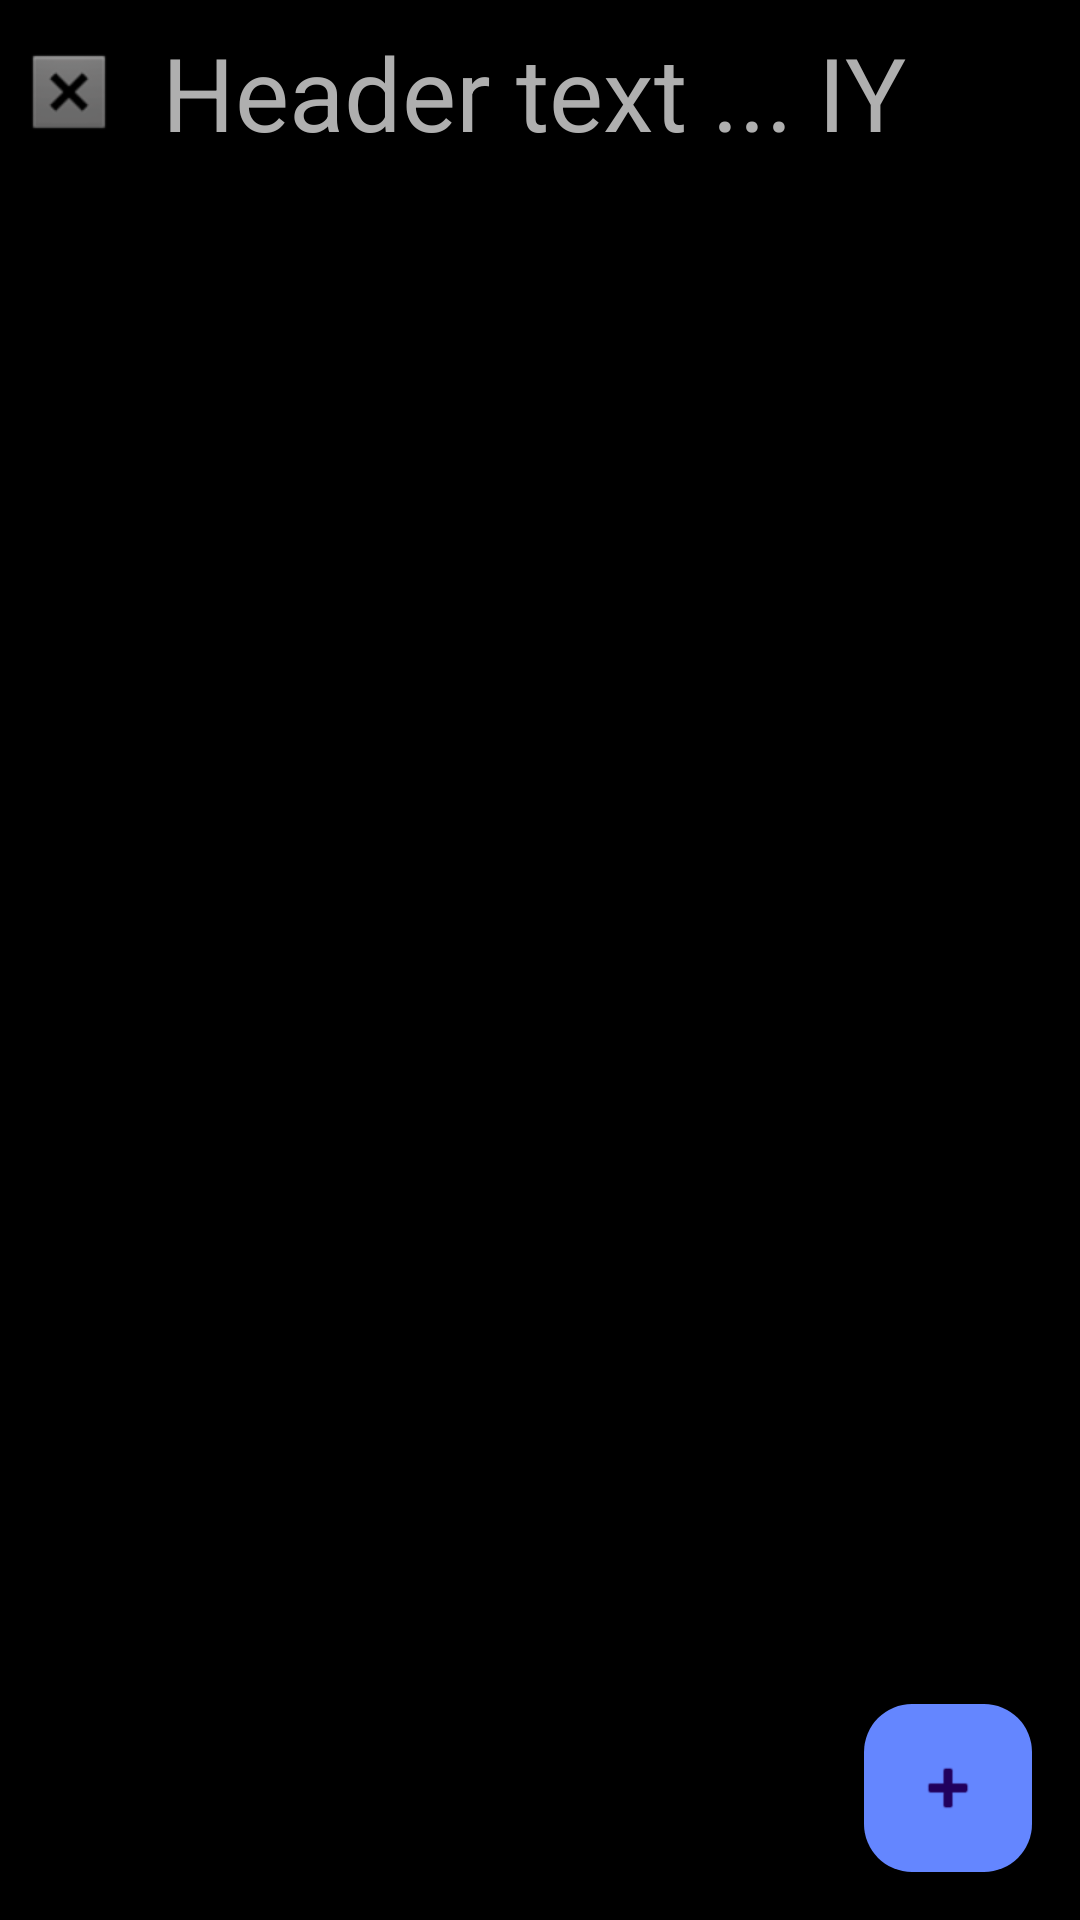

This screen was rendered from an Android layout file. Write that file and the resources it references.
<!-- AndroidManifest.xml: application theme Theme.LearnTogether -->
<!-- res/layout/activity_comments.xml -->
<?xml version="1.0" encoding="utf-8"?>
<androidx.constraintlayout.widget.ConstraintLayout xmlns:android="http://schemas.android.com/apk/res/android"
    xmlns:app="http://schemas.android.com/apk/res-auto"
    xmlns:tools="http://schemas.android.com/tools"
    android:layout_width="match_parent"
    android:layout_height="match_parent"
    android:background="@color/black"
    tools:context=".ActivityComments">

    <TextView
        android:id="@+id/tvHeader"
        android:layout_width="0dp"
        android:layout_height="wrap_content"
        android:layout_marginStart="16dp"
        android:layout_marginTop="8dp"
        android:layout_marginEnd="8dp"
        android:text="Header text ... IY"
        android:textColor="@color/gray"
        android:textSize="34sp"
        app:layout_constraintEnd_toEndOf="parent"
        app:layout_constraintStart_toEndOf="@+id/btnBack"
        app:layout_constraintTop_toTopOf="parent" />

    <com.google.android.material.floatingactionbutton.FloatingActionButton
        android:id="@+id/floatingActionButton2"
        android:layout_width="wrap_content"
        android:layout_height="wrap_content"
        android:layout_marginEnd="16dp"
        android:layout_marginBottom="16dp"
        android:clickable="true"
        android:src="@android:drawable/ic_input_add"
        app:backgroundTint="@color/blue"
        app:layout_constraintBottom_toBottomOf="parent"
        app:layout_constraintEnd_toEndOf="parent" />

    <ListView
        android:id="@+id/lv"
        android:layout_width="0dp"
        android:layout_height="0dp"
        android:layout_marginStart="8dp"
        android:layout_marginTop="8dp"
        android:layout_marginEnd="8dp"
        android:dividerHeight="18dp"
        app:layout_constraintBottom_toBottomOf="parent"
        app:layout_constraintEnd_toEndOf="parent"
        app:layout_constraintStart_toStartOf="parent"
        app:layout_constraintTop_toBottomOf="@+id/tvHeader" />

    <ImageButton
        android:id="@+id/btnBack"
        android:layout_width="30sp"
        android:layout_height="30sp"
        android:layout_marginStart="8dp"
        android:background="@color/black"
        app:layout_constraintBottom_toBottomOf="@+id/tvHeader"
        app:layout_constraintStart_toStartOf="parent"
        app:layout_constraintTop_toTopOf="@+id/tvHeader"
        app:srcCompat="@android:drawable/btn_dialog" />

    <androidx.constraintlayout.widget.ConstraintLayout
        android:id="@+id/commentAddForm"
        android:layout_width="match_parent"
        android:layout_height="match_parent"
        android:layout_marginStart="32dp"
        android:layout_marginTop="32dp"
        android:layout_marginEnd="32dp"
        android:layout_marginBottom="32dp"
        android:background="@drawable/shape_round_rect_bg"
        android:visibility="gone"
        app:layout_constraintBottom_toBottomOf="parent"
        app:layout_constraintEnd_toEndOf="parent"
        app:layout_constraintHorizontal_bias="0.0"
        app:layout_constraintStart_toStartOf="parent"
        app:layout_constraintTop_toTopOf="parent"
        app:layout_constraintVertical_bias="0.0">

        <ImageButton
            android:id="@+id/btnCancel"
            android:layout_width="30sp"
            android:layout_height="30sp"
            android:layout_marginStart="10dp"
            android:layout_marginTop="10dp"
            android:background="@color/black"
            app:layout_constraintBottom_toBottomOf="@+id/tvHeader"
            app:layout_constraintStart_toStartOf="parent"
            app:layout_constraintTop_toTopOf="parent"
            app:srcCompat="@android:drawable/btn_dialog" />

        <SeekBar
            android:id="@+id/seekBar"
            style="@android:style/Widget.Material.SeekBar.Discrete"
            android:layout_width="0dp"
            android:layout_height="60sp"
            android:background="@color/black2"
            android:indeterminateDrawable="@android:drawable/button_onoff_indicator_off"
            android:max="4"
            android:progress="3"
            android:progressDrawable="@color/blue"
            android:splitTrack="false"
            android:thumb="@android:drawable/alert_light_frame"
            android:tickMark="@android:drawable/btn_star_big_on"
            app:layout_constraintBottom_toTopOf="@+id/btnSend"
            app:layout_constraintEnd_toEndOf="parent"
            app:layout_constraintStart_toStartOf="parent" />

        <Button
            android:id="@+id/btnSend"
            android:layout_width="0dp"
            android:layout_height="wrap_content"
            android:backgroundTint="@color/black2"
            android:text="Опубликовать"
            app:layout_constraintBottom_toBottomOf="parent"
            app:layout_constraintEnd_toEndOf="@+id/seekBar"
            app:layout_constraintStart_toStartOf="@+id/seekBar" />

        <EditText
            android:id="@+id/editTextTextMultiLine"
            android:layout_width="0dp"
            android:layout_height="0dp"
            android:layout_marginStart="10dp"
            android:layout_marginTop="4dp"
            android:layout_marginEnd="10dp"
            android:layout_marginBottom="8dp"
            android:background="@color/black"
            android:ems="10"
            android:gravity="start|top"
            android:inputType="textMultiLine"
            android:padding="10sp"
            android:text="Print here"
            android:textColor="@color/white"
            app:layout_constraintBottom_toTopOf="@+id/seekBar"
            app:layout_constraintEnd_toEndOf="parent"
            app:layout_constraintStart_toStartOf="parent"
            app:layout_constraintTop_toBottomOf="@+id/btnCancel" />

    </androidx.constraintlayout.widget.ConstraintLayout>

</androidx.constraintlayout.widget.ConstraintLayout>
<!-- resources referenced by this layout -->
<resources>
  <color name="black">#FF000000</color>
  <color name="black2">#1F1F1F</color>
  <color name="blue">#6486FF</color>
  <color name="gray">#AFAFAF</color>
  <color name="white">#FFFFFFFF</color>
  <!-- drawable shape_round_rect_bg (drawable) -->
  <?xml version="1.0" encoding="utf-8"?>
  <shape xmlns:android="http://schemas.android.com/apk/res/android"
      android:shape="rectangle">
      <corners android:radius="30dp"/>
      <solid android:color="@color/black2"/>
  </shape>
  <style name="Theme.LearnTogether" parent="Base.Theme.LearnTogether" />
  <style name="Base.Theme.LearnTogether" parent="Theme.Material3.DayNight.NoActionBar">
          
          
      </style>
</resources>
